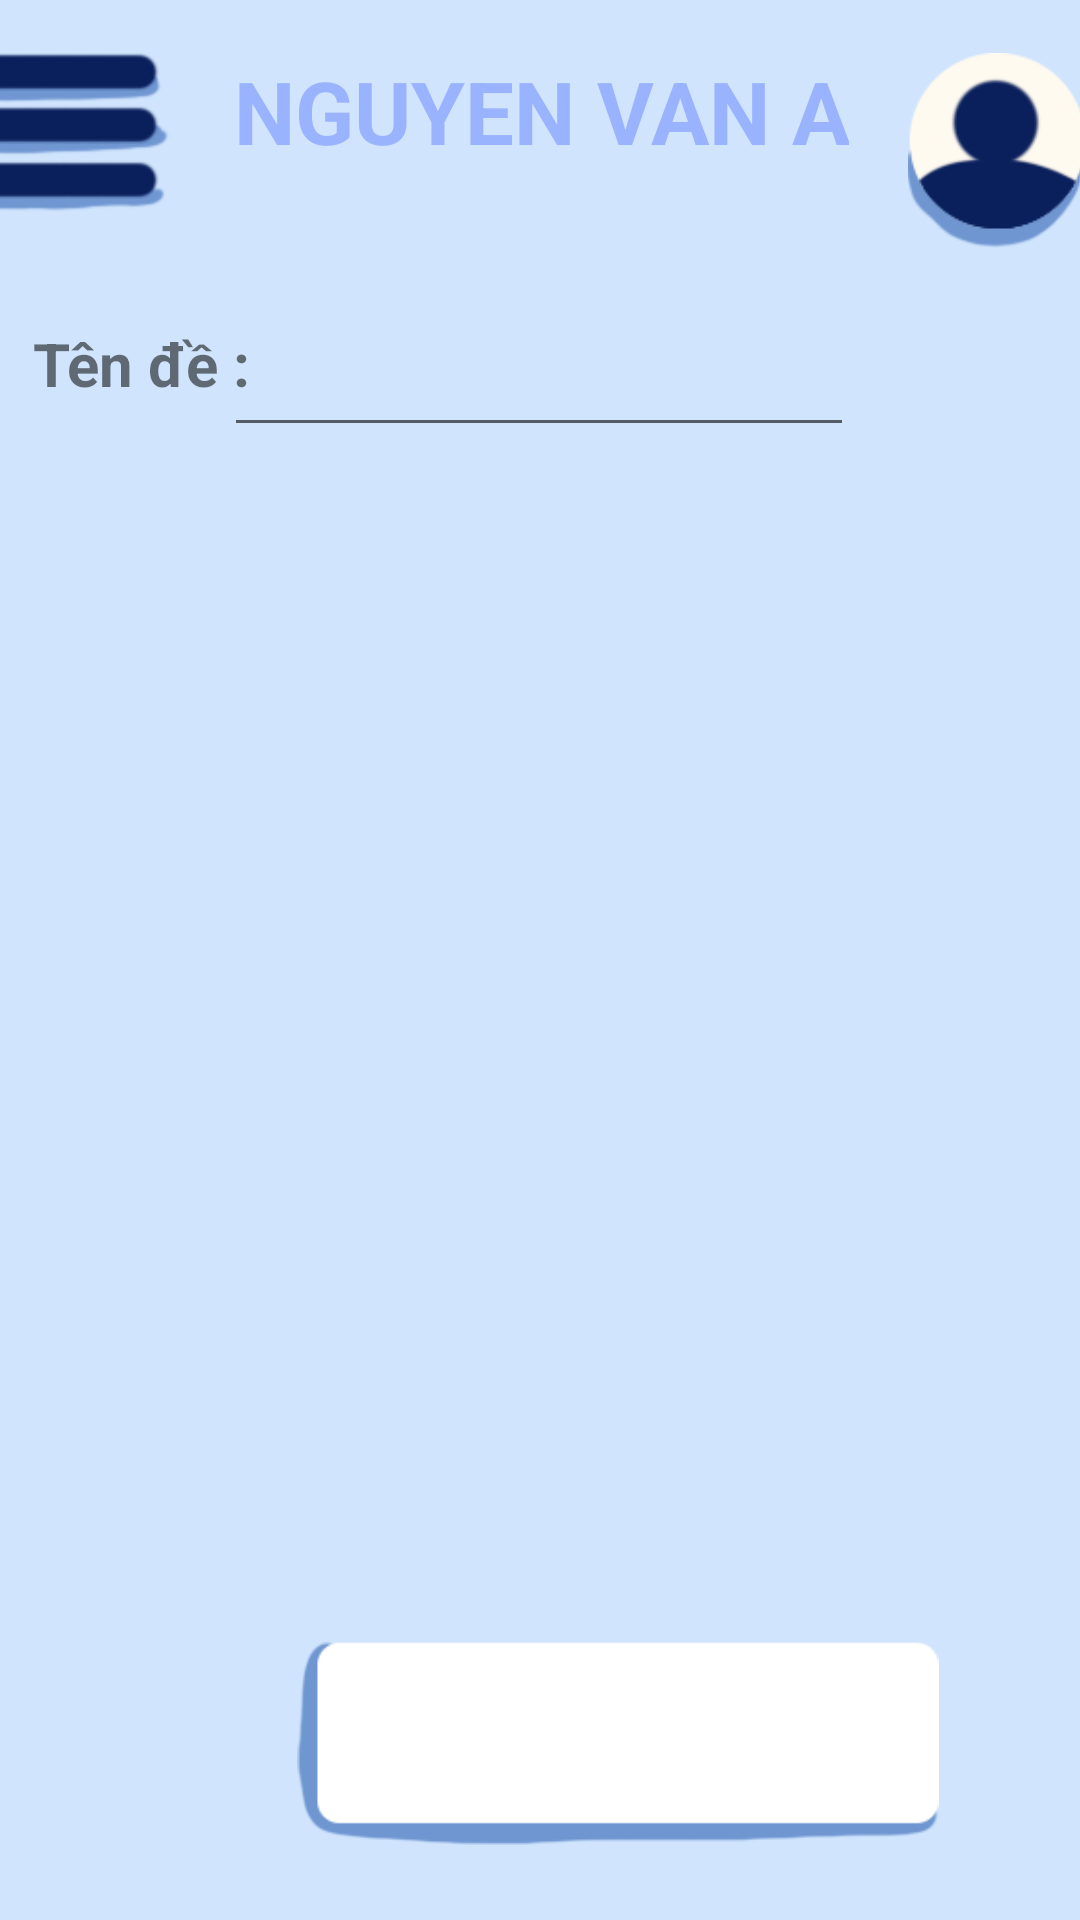

Reconstruct the res/layout file that produces this screen, plus the resources it refers to.
<!-- AndroidManifest.xml: application theme Theme.SmartQuiz -->
<!-- res/layout/teacher_create_activity.xml -->
<?xml version="1.0" encoding="utf-8"?>
<androidx.constraintlayout.widget.ConstraintLayout xmlns:android="http://schemas.android.com/apk/res/android"
    xmlns:app="http://schemas.android.com/apk/res-auto"
    xmlns:tools="http://schemas.android.com/tools"
    android:layout_width="match_parent"
    android:layout_height="match_parent"
    android:background="@color/light_blue">

    <LinearLayout
        android:id="@+id/logout_scroll"
        android:layout_width="203dp"
        android:layout_height="wrap_content"
        android:layout_marginEnd="16dp"
        android:background="@drawable/white_box"
        android:elevation="8dp"
        android:orientation="vertical"
        android:padding="12dp"
        android:visibility="gone"
        app:layout_constraintEnd_toEndOf="parent"
        app:layout_constraintTop_toBottomOf="@+id/constraintLayout">

        <TextView
            android:id="@+id/logout"
            android:layout_width="match_parent"
            android:layout_height="wrap_content"
            android:text="Đăng xuất"
            android:textAlignment="center"
            android:textSize="24sp"
            android:textStyle="bold" />
    </LinearLayout>

    <LinearLayout
        android:id="@+id/floating_menu"
        android:layout_width="385dp"
        android:layout_height="690dp"
        android:layout_margin="16dp"
        android:layout_marginStart="16dp"
        android:background="@drawable/white_box"
        android:elevation="8dp"
        android:orientation="vertical"
        android:padding="12dp"
        android:visibility="gone"
        app:layout_constraintBottom_toBottomOf="parent"
        app:layout_constraintStart_toStartOf="parent"
        app:layout_constraintTop_toTopOf="@+id/constraintLayout">

        <TextView
            android:id="@+id/menu_home"
            android:layout_width="224dp"
            android:layout_height="122dp"
            android:padding="8dp"
            android:text="Upload đề"
            android:textSize="18sp" />

        <TextView
            android:id="@+id/menu_test"
            android:layout_width="223dp"
            android:layout_height="111dp"
            android:padding="8dp"
            android:text="Sửa đề"
            android:textSize="18sp" />

        <TextView
            android:id="@+id/menu_answer"
            android:layout_width="222dp"
            android:layout_height="145dp"
            android:padding="8dp"
            android:text="Tạo đề"
            android:textSize="18sp" />

    </LinearLayout>

    <androidx.constraintlayout.widget.ConstraintLayout
        android:id="@+id/constraintLayout"
        android:layout_width="406dp"
        android:layout_height="94dp"
        app:layout_constraintBottom_toBottomOf="parent"
        app:layout_constraintEnd_toEndOf="parent"
        app:layout_constraintStart_toStartOf="parent"
        app:layout_constraintTop_toTopOf="parent"
        app:layout_constraintVertical_bias="0.003">

        <TextView
            android:id="@+id/user_name"
            android:layout_width="wrap_content"
            android:layout_height="wrap_content"
            android:fontFamily="sans-serif"
            android:gravity="center"
            android:text="Nguyen Van A"
            android:textAllCaps="true"
            android:textColor="@color/dark_blue"
            android:textSize="29dp"
            android:textStyle="bold"
            app:layout_constraintBottom_toBottomOf="parent"
            app:layout_constraintEnd_toEndOf="parent"
            app:layout_constraintStart_toStartOf="parent"
            app:layout_constraintTop_toTopOf="parent"
            app:layout_constraintVertical_bias="0.29" />

        <ImageButton
            android:id="@+id/registerBtn"
            android:layout_width="71dp"
            android:layout_height="53dp"
            android:layout_marginStart="8dp"
            android:layout_marginTop="16dp"
            android:layout_marginEnd="21dp"
            android:layout_marginBottom="25dp"
            android:background="@null"
            android:scaleType="fitCenter"
            app:layout_constraintBottom_toBottomOf="parent"
            app:layout_constraintEnd_toStartOf="@+id/user_name"
            app:layout_constraintStart_toStartOf="parent"
            app:layout_constraintTop_toTopOf="parent"
            app:srcCompat="@drawable/menu" />

        <ImageButton
            android:id="@+id/user_icon"
            android:layout_width="69dp"
            android:layout_height="65dp"
            android:layout_marginStart="15dp"
            android:layout_marginTop="16dp"
            android:layout_marginEnd="17dp"
            android:layout_marginBottom="13dp"
            android:background="@null"
            android:scaleType="fitCenter"
            app:layout_constraintBottom_toBottomOf="parent"
            app:layout_constraintEnd_toEndOf="parent"
            app:layout_constraintStart_toEndOf="@+id/user_name"
            app:layout_constraintTop_toTopOf="parent"
            app:srcCompat="@drawable/user" />

    </androidx.constraintlayout.widget.ConstraintLayout>

    <ImageButton
        android:id="@+id/imageButton"
        android:layout_width="272dp"
        android:layout_height="68dp"
        android:layout_marginStart="70dp"
        android:layout_marginBottom="25dp"
        android:background="@null"
        android:scaleType="fitCenter"
        app:layout_constraintBottom_toBottomOf="parent"
        app:layout_constraintStart_toStartOf="parent"
        app:srcCompat="@drawable/button" />

    <TextView
        android:id="@+id/textView6"
        android:layout_width="104dp"
        android:layout_height="35dp"
        android:layout_marginStart="155dp"
        android:layout_marginTop="716dp"
        android:layout_marginEnd="152dp"
        android:text="Xác nhận"
        android:textAlignment="center"
        android:textSize="16sp"
        android:textStyle="bold"
        app:layout_constraintEnd_toEndOf="parent"
        app:layout_constraintHorizontal_bias="0.0"
        app:layout_constraintStart_toStartOf="parent"
        app:layout_constraintTop_toBottomOf="@+id/constraintLayout" />

    <TextView
        android:id="@+id/textView11"
        android:layout_width="86dp"
        android:layout_height="45dp"
        android:layout_marginTop="12dp"
        android:text="Tên đề :"
        android:textAlignment="textStart"
        android:textSize="20sp"
        android:textStyle="bold"
        app:layout_constraintEnd_toEndOf="parent"
        app:layout_constraintHorizontal_bias="0.04"
        app:layout_constraintStart_toStartOf="parent"
        app:layout_constraintTop_toBottomOf="@+id/constraintLayout" />

    <EditText
        android:id="@+id/editTextText"
        android:layout_width="wrap_content"
        android:layout_height="wrap_content"
        android:layout_marginTop="12dp"
        android:ems="10"
        android:inputType="text"
        app:layout_constraintEnd_toEndOf="parent"
        app:layout_constraintHorizontal_bias="0.497"
        app:layout_constraintStart_toStartOf="parent"
        app:layout_constraintTop_toBottomOf="@+id/constraintLayout" />

</androidx.constraintlayout.widget.ConstraintLayout>
<!-- resources referenced by this layout -->
<resources>
  <color name="dark_blue">#DF92ACFF</color>
  <color name="light_blue">#D0E4FD</color>
  <!-- drawable button: png bitmap (drawable, 3769 bytes) -->
  <!-- drawable menu: png bitmap (drawable, 4225 bytes) -->
  <!-- drawable user: png bitmap (drawable, 4784 bytes) -->
  <style name="Theme.SmartQuiz" parent="Theme.MaterialComponents.DayNight.DarkActionBar">
          
          <item name="colorPrimary">@color/purple_500</item>
          <item name="colorPrimaryVariant">@color/purple_700</item>
          <item name="colorOnPrimary">@color/white</item>
          
          <item name="colorSecondary">@color/teal_200</item>
          <item name="colorSecondaryVariant">@color/teal_700</item>
          <item name="colorOnSecondary">@color/black</item>
          
          <item name="android:statusBarColor">?attr/colorPrimaryVariant</item>
          
      </style>
  <color name="purple_500">#FF6200EE</color>
  <color name="purple_700">#FF3700B3</color>
  <color name="white">#FFFFFFFF</color>
  <color name="teal_200">#FF03DAC5</color>
  <color name="teal_700">#FF018786</color>
  <color name="black">#FF000000</color>
</resources>
